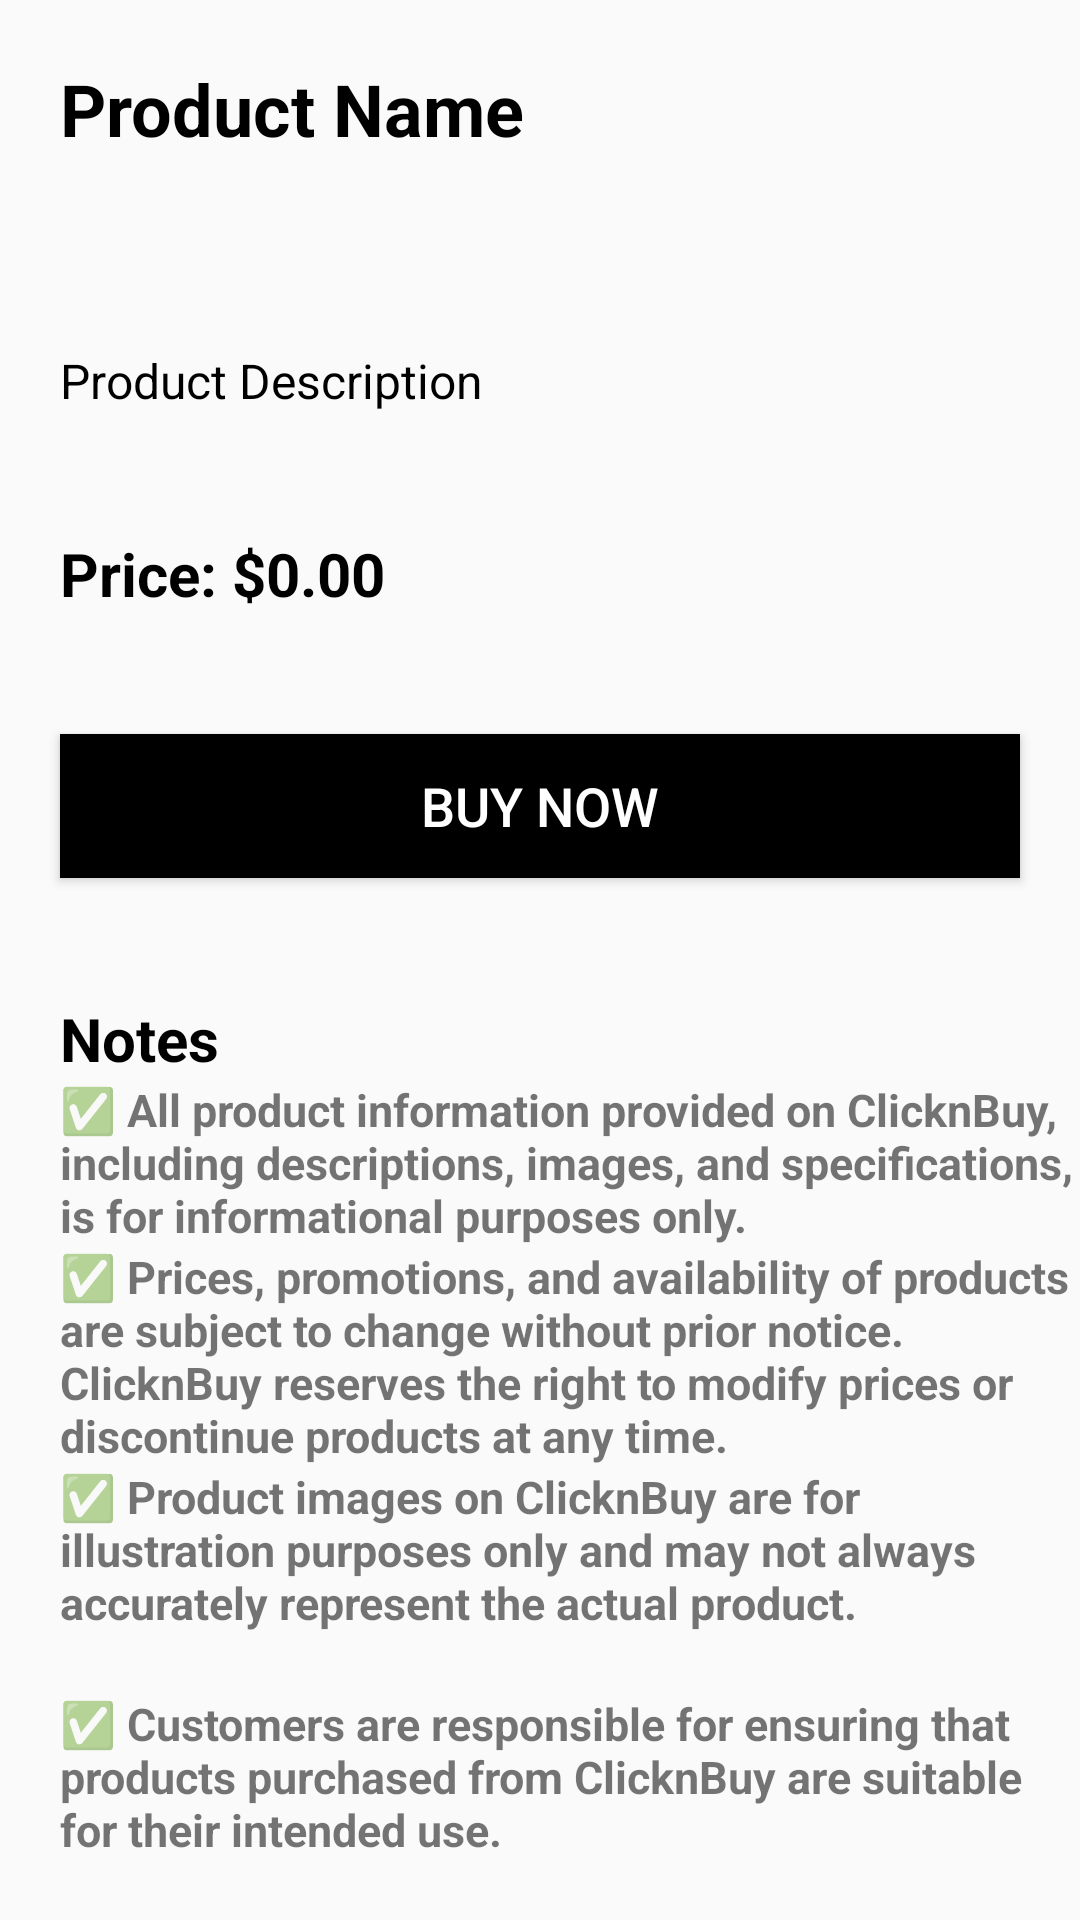

This screen was rendered from an Android layout file. Write that file and the resources it references.
<!-- AndroidManifest.xml: activity theme Theme.AppCompat.DayNight -->
<!-- res/layout/activity_next.xml -->
<?xml version="1.0" encoding="utf-8"?>
<LinearLayout xmlns:android="http://schemas.android.com/apk/res/android"
    android:layout_width="match_parent"
    android:layout_height="match_parent"
    android:orientation="vertical"
    android:layout_margin="20dp">

    <TextView
        android:id="@+id/textProductName"
        android:layout_width="match_parent"
        android:layout_height="wrap_content"
        android:text="Product Name"
        android:textColor="@color/black"
        android:textSize="24sp"
        android:textStyle="bold"
        android:layout_margin="20dp"/>
    <ImageView
        android:layout_weight="1.5"
        android:id="@+id/imgProductImage"
        android:layout_width="match_parent"
        android:layout_height="110dp"
        android:src="@mipmap/ic_launcher"
        android:padding="5dp"
        android:contentDescription="@string/todo" />

    <TextView
        android:id="@+id/textProductAuthor"
        android:layout_width="match_parent"
        android:layout_height="wrap_content"
        android:textColor="@color/black"
        android:text="Product Description"
        android:textSize="16sp"
        android:layout_margin="20dp" />

    <TextView
        android:id="@+id/textProductPrice"
        android:layout_width="match_parent"
        android:layout_height="wrap_content"
        android:text="Price: $0.00"
        android:textColor="@color/black"
        android:textSize="20sp"
        android:textStyle="bold"
        android:layout_margin="20dp"/>

    <Button
        android:id="@+id/buttonBuy"
        android:layout_width="match_parent"
        android:layout_height="wrap_content"
        android:layout_below="@id/textProductPrice"
        android:text="Buy Now"
        android:textSize="18sp"
        android:background="@color/black"
        android:textColor="@color/white"
        android:layout_margin="20dp"/>

    <LinearLayout
        android:layout_width="match_parent"
        android:layout_height="wrap_content"
        android:orientation="vertical" >
        <TextView
            android:layout_marginTop="20sp"
            android:layout_width="match_parent"
            android:layout_height="wrap_content"
            android:text="Notes"
            android:textColor="@color/black"
            android:textStyle="bold"
            android:layout_marginLeft="20sp"
            android:layout_marginRight="20sp"
            android:textSize="20sp"/>
        <TextView
            android:layout_width="match_parent"
            android:layout_height="wrap_content"
            android:text="✅ All product information provided on ClicknBuy, including descriptions, images, and specifications, is for informational purposes only."
            android:textColor="@color/blue"
            android:textStyle="bold"
            android:textSize="15sp"
            android:layout_marginLeft="20sp"/>
        <TextView
            android:layout_width="match_parent"
            android:layout_height="wrap_content"
            android:text="✅ Prices, promotions, and availability of products are subject to change without prior notice. ClicknBuy reserves the right to modify prices or discontinue products at any time."
            android:textColor="@color/blue"
            android:textStyle="bold"
            android:textSize="15sp"
            android:layout_marginLeft="20sp"/>
        <TextView
            android:layout_width="match_parent"
            android:layout_height="wrap_content"
            android:text="✅ Product images on ClicknBuy are for illustration purposes only and may not always accurately represent the actual product."
            android:textColor="@color/blue"
            android:textStyle="bold"
            android:textSize="15dp"
            android:layout_marginLeft="20sp"
            android:layout_marginBottom="20dp"/>
        <TextView
            android:layout_width="match_parent"
            android:layout_height="wrap_content"
            android:text="✅ Customers are responsible for ensuring that products purchased from ClicknBuy are suitable for their intended use. "
            android:textColor="@color/blue"
            android:textStyle="bold"
            android:textSize="15dp"
            android:layout_marginLeft="20sp"
            android:layout_marginBottom="20dp"/>

    </LinearLayout>
</LinearLayout>
<!-- resources referenced by this layout -->
<resources>
  <string name="todo">Product Image</string>
  <!-- not gathered from this repository: default colours our renderer supplied (Android Studio template values) -->
  <color name="black">#FF000000</color>
  <color name="white">#FFFFFFFF</color>
</resources>
